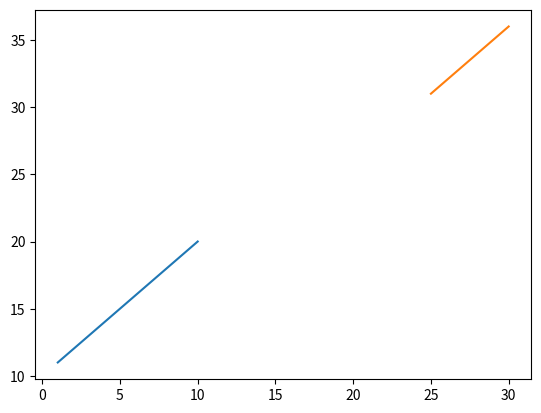

The matplotlib source for this figure:
import pandas as pd
import matplotlib.pyplot as plt

def main():
    plt.plot([1,2,3,4,5,6,7,8,9,10], [11,12,13,14,15,16,17,18,19,20], label="Thailand")
    plt.plot([25,26,27,28,29,30], [31,32,33,34,35,36], label="Japan")
    plt.MultipleLocator(1)
    plt.show()

main()